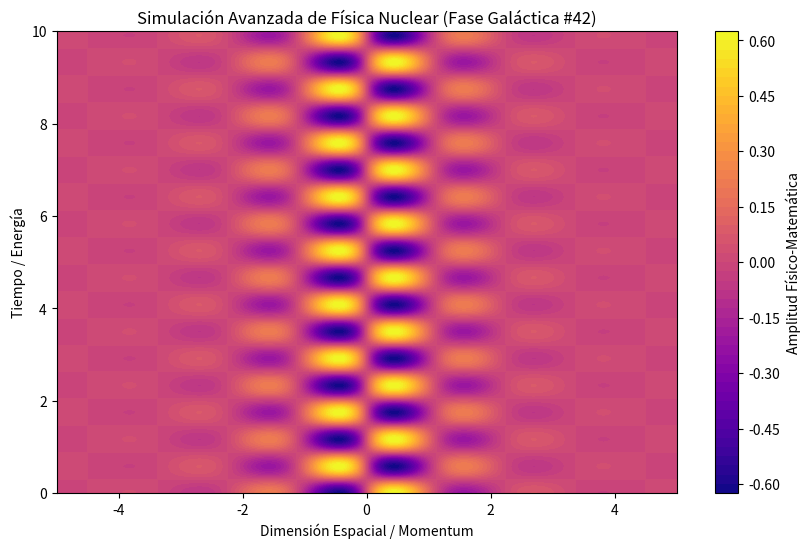

Write the Python code that produced this figure.
%matplotlib inline
# Simulación Galáctica: Física Nuclear - Variante 42
import numpy as np
import matplotlib.pyplot as plt

# Parámetros Físicos Aleatorios
param_1 = 2.793
param_2 = 5.388
param_3 = 0.938

t = np.linspace(0, 10, 500)
x = np.linspace(-5, 5, 500)
X, T = np.meshgrid(x, t)

# Ecuación Base (Avanzada)
Z = np.sin(X * param_1) * np.cos(T * param_2) * np.exp(-np.abs(X) * param_3)

plt.figure(figsize=(10, 6))
plt.contourf(X, T, Z, 50, cmap='plasma')
plt.colorbar(label='Amplitud Físico-Matemática')
plt.title(r'Simulación Avanzada de Física Nuclear (Fase Galáctica #42)')
plt.xlabel('Dimensión Espacial / Momentum')
plt.ylabel('Tiempo / Energía')
plt.show()
